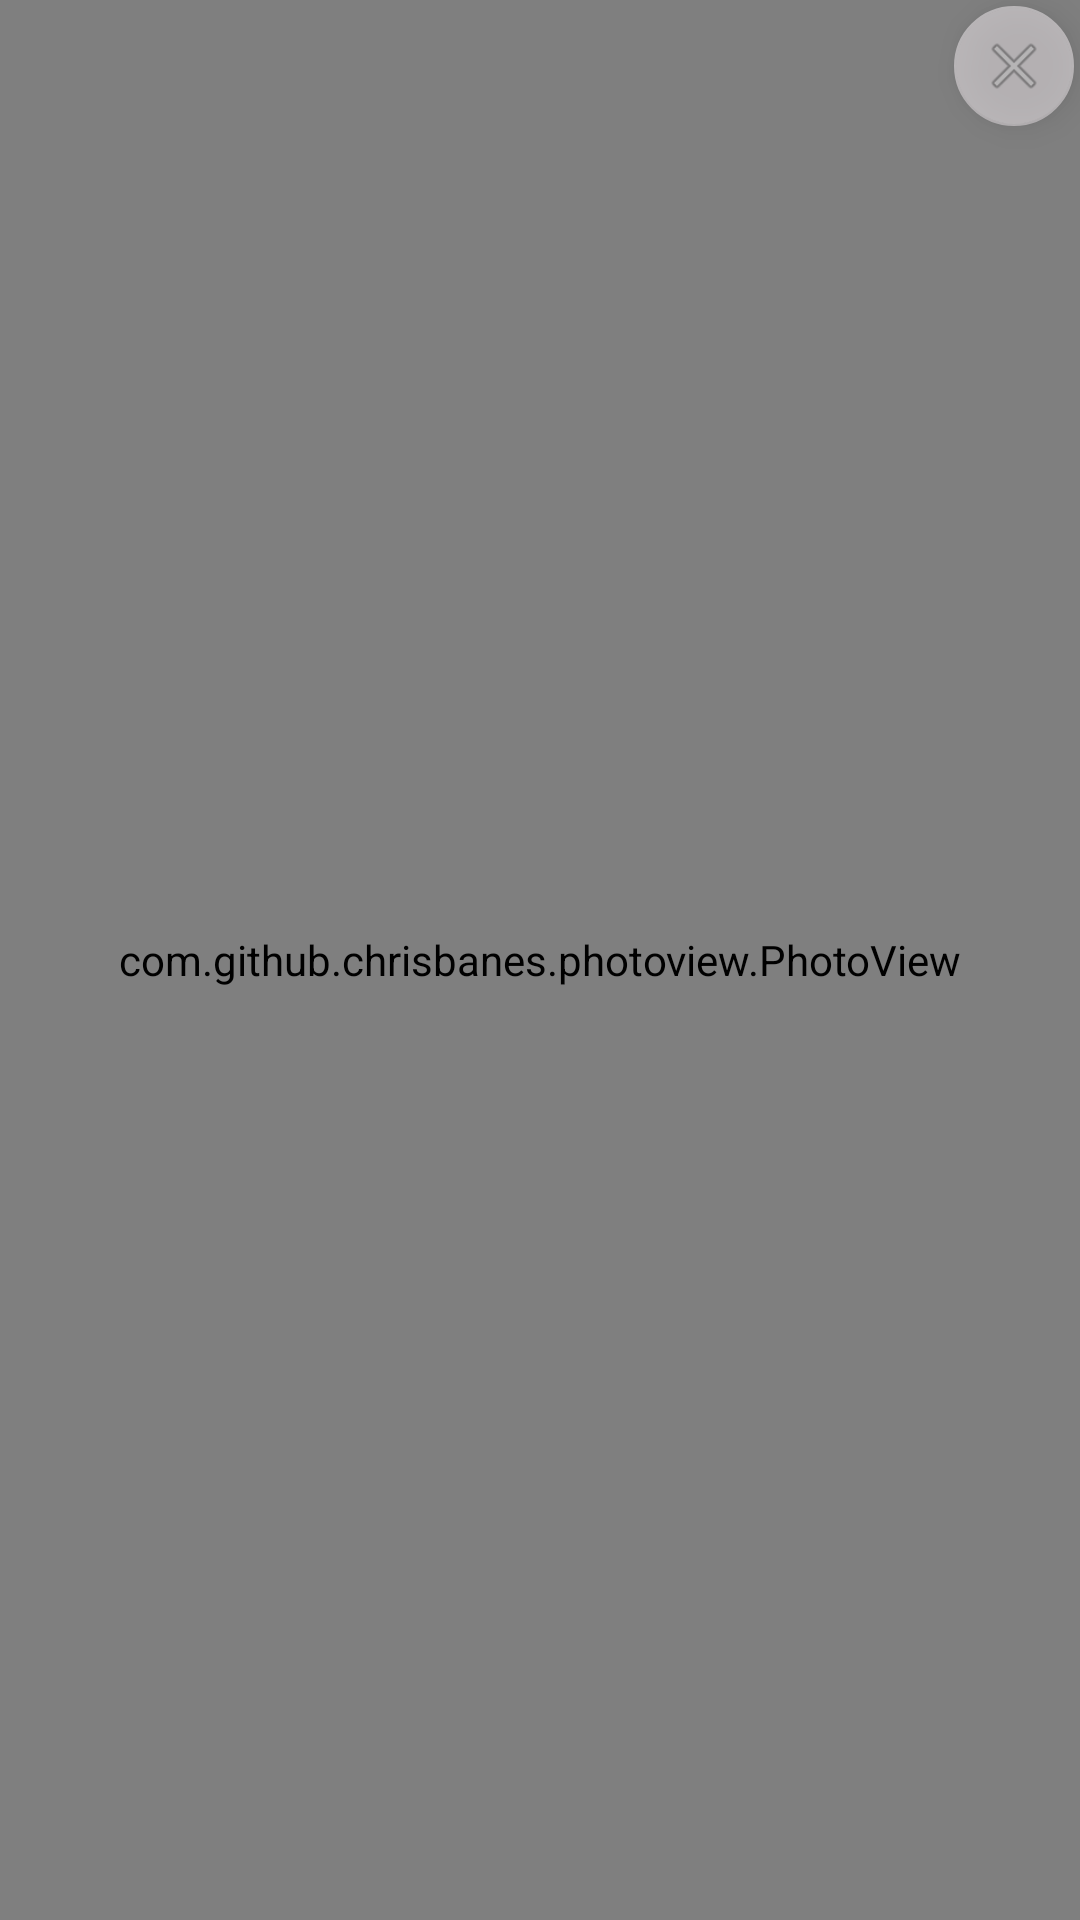

Layout XML and referenced resources for this Android screen:
<!-- AndroidManifest.xml: application theme AppTheme -->
<!-- res/layout/activity_full_slika.xml -->
<?xml version="1.0" encoding="utf-8"?>
<FrameLayout xmlns:android="http://schemas.android.com/apk/res/android"
    xmlns:app="http://schemas.android.com/apk/res-auto"
    xmlns:tools="http://schemas.android.com/tools"
    android:orientation="vertical" android:layout_width="match_parent"
    android:layout_height="match_parent"
    android:background="@color/colorBlack" >


    <com.github.chrisbanes.photoview.PhotoView
        android:id="@+id/photoView"
        android:layout_width="match_parent"
        android:layout_height="match_parent"/>


    <com.google.android.material.floatingactionbutton.FloatingActionButton
        android:id="@+id/floatingActionButton"
        android:layout_width="match_parent"
        android:layout_height="wrap_content"
        android:layout_gravity="end"
        android:layout_marginTop="2dp"
        android:layout_marginEnd="2dp"
        android:alpha="0.5"
        android:clickable="true"
        app:backgroundTint="#f7f0f4"
        app:fabSize="mini"
        app:srcCompat="@android:drawable/ic_menu_close_clear_cancel" />
</FrameLayout>
<!-- resources referenced by this layout -->
<resources>
  <color name="colorBlack">#000000</color>
  <style name="AppTheme" parent="Theme.AppCompat.Light.DarkActionBar">
          
          <item name="colorPrimary">@color/colorPrimary</item>
          <item name="colorPrimaryDark">@color/colorPrimaryDark</item>
          <item name="colorAccent">@color/colorAccent</item>
  
          <item name="android:windowDisablePreview">true</item>
          <item name="android:windowBackground">@null</item>
  
          <item name="actionOverflowMenuStyle">@style/OverflowMenu</item>
          
          <item name="android:textColor">@color/colorWhite</item>
      </style>
  <color name="colorPrimary">#000000</color>
  <color name="colorPrimaryDark">#000000</color>
  <color name="colorAccent">#D81B60</color>
  <style name="OverflowMenu" parent="Widget.AppCompat.PopupMenu.Overflow">
          <item name="android:windowDisablePreview">true</item>
          <item name="overlapAnchor">false</item>
          <item name="android:dropDownVerticalOffset">5.0dp</item>
          <item name="android:popupBackground">@color/colorPrimary</item>
      </style>
  <color name="colorWhite">#FFFFFF</color>
</resources>
